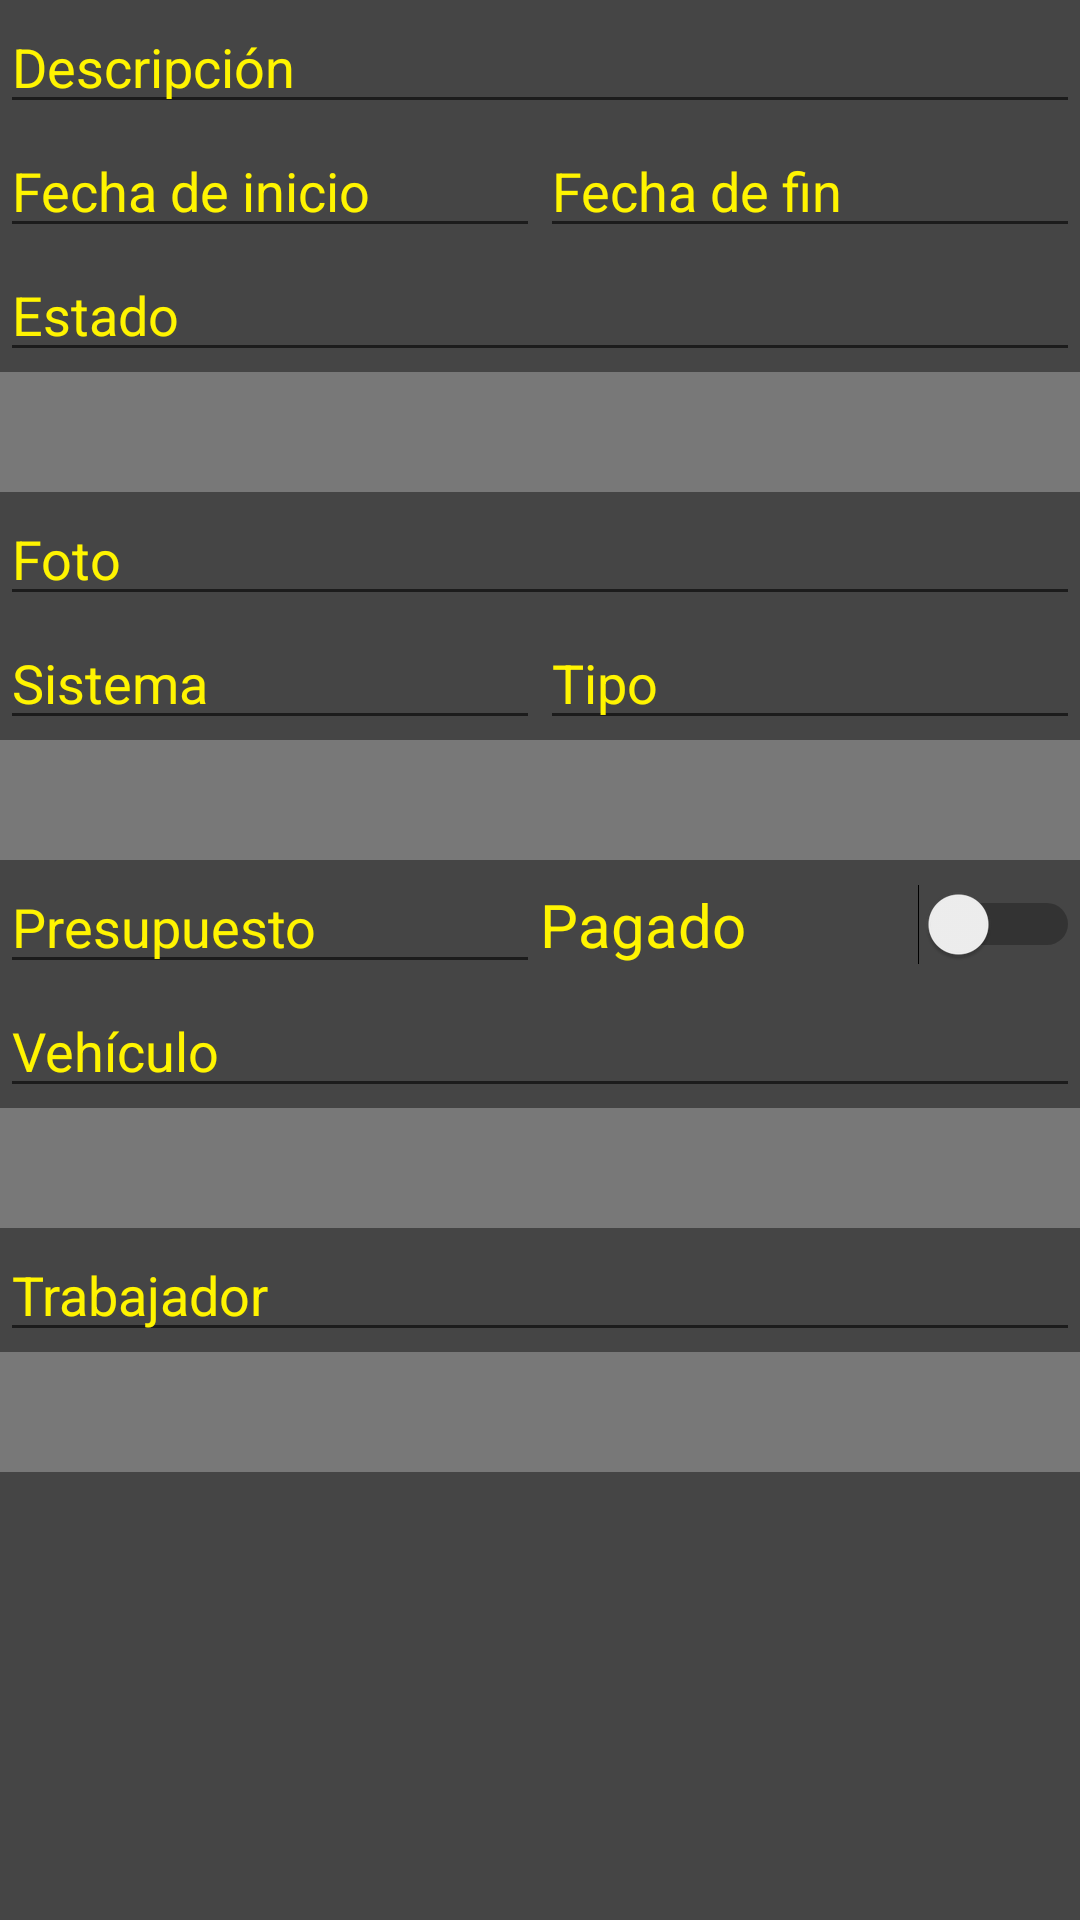

Android layout source for this screen:
<!-- AndroidManifest.xml: application theme AppTheme -->
<!-- res/layout/activity_add_servicio.xml -->
<?xml version="1.0" encoding="utf-8"?>
<LinearLayout xmlns:android="http://schemas.android.com/apk/res/android"
    xmlns:app="http://schemas.android.com/apk/res-auto"
    xmlns:tools="http://schemas.android.com/tools"
    android:layout_width="match_parent"
    android:layout_height="match_parent"
    tools:context=".Actividades.AddClienteActivity"
    android:orientation="vertical"
    android:background="#454545">

    <EditText
        android:layout_width="match_parent"
        android:layout_height="wrap_content"
        android:id="@+id/descripcionAdd"
        android:textColorHint="#fff400"
        android:textColor="#fff400"
        android:hint="Descripción"/>
<LinearLayout
    android:layout_width="match_parent"
    android:layout_height="wrap_content"
    android:orientation="horizontal">
    <EditText
    android:layout_width="match_parent"
    android:layout_height="wrap_content"
    android:id="@+id/fecha_inicioAdd"
    android:layout_weight="1"
    android:inputType="date"
    android:textColorHint="#fff400"
    android:textColor="#fff400"
    android:hint="Fecha de inicio"/>

    <EditText
        android:layout_width="match_parent"
        android:layout_height="wrap_content"
        android:id="@+id/fecha_finAdd"
        android:textColorHint="#fff400"
        android:layout_weight="1"
        android:inputType="date"
        android:textColor="#fff400"
        android:hint="Fecha de fin"/></LinearLayout>


    <EditText
        android:layout_width="match_parent"
        android:layout_height="wrap_content"
        android:id="@+id/estadoAdd"
        android:textColorHint="#fff400"
        android:textColor="#fff400"
        android:hint="Estado"/>

    <Spinner
        android:id="@+id/spinnerEstado"
        android:layout_width="match_parent"
        android:layout_height="40dp"
        android:background="#787878"
        android:hint="Estado"
        android:textColor="#fff400"
        android:textColorHint="#fff400" />

    <EditText
        android:layout_width="match_parent"
        android:layout_height="wrap_content"
        android:id="@+id/foto_servicioAdd"
        android:textColorHint="#fff400"
        android:textColor="#fff400"
        android:hint="Foto"/>

    <LinearLayout
        android:layout_width="match_parent"
        android:layout_height="wrap_content"
        android:orientation="horizontal">
        <LinearLayout
            android:layout_width="match_parent"
            android:layout_height="wrap_content"
            android:orientation="vertical"
            android:layout_weight="1">
            <EditText
                android:layout_width="match_parent"
                android:layout_height="wrap_content"
                android:id="@+id/sistemaAdd"
                android:textColorHint="#fff400"
                android:textColor="#fff400"
                android:hint="Sistema"/>
            <Spinner
                android:id="@+id/spinnerSistema"
                android:layout_width="match_parent"
                android:layout_height="40dp"
                android:background="#787878"
                android:textColorHint="#fff400"
                android:textColor="#fff400"
                android:hint="Sistema"/>

        </LinearLayout>
        <LinearLayout
            android:layout_width="match_parent"
            android:layout_height="wrap_content"
            android:orientation="vertical"
            android:layout_weight="1
">
            <EditText
                android:layout_width="match_parent"
                android:layout_height="wrap_content"
                android:id="@+id/tipoAdd"
                android:textColorHint="#fff400"
                android:textColor="#fff400"
                android:hint="Tipo"/>
            <Spinner
                android:id="@+id/spinnerTipo"
                android:layout_width="match_parent"
                android:layout_height="40dp"
                android:background="#787878"
                android:textColorHint="#fff400"
                android:textColor="#fff400"
                android:hint="Tipo"/>

        </LinearLayout>

    </LinearLayout>

<LinearLayout
    android:layout_width="match_parent"
    android:layout_height="wrap_content"
    android:orientation="horizontal"> <EditText
    android:id="@+id/presupuestoAdd"
    android:layout_width="match_parent"
    android:layout_height="wrap_content"
    android:hint="Presupuesto"
    android:inputType="number"
    android:layout_weight="1"
    android:textColor="#fff400"
    android:textColorHint="#fff400" />
    
    <Switch
        android:layout_width="match_parent"
        android:layout_height="wrap_content"
        android:layout_weight="1"
        android:id="@+id/pagadoAdd"
        android:text="Pagado"
        android:textSize="20dp"
        android:textColor="#fff400"
        />

</LinearLayout>

    <EditText
        android:layout_width="match_parent"
        android:layout_height="wrap_content"
        android:id="@+id/id_vehiculoAdd"
        android:textColorHint="#fff400"
        android:textColor="#fff400"
        android:hint="Vehículo"/>
    <Spinner
        android:id="@+id/spinnerVehiculo"
        android:layout_width="match_parent"
        android:layout_height="40dp"
        android:background="#787878"
        android:textColorHint="#fff400"
        android:textColor="#fff400"
        android:hint="Vehículo"/>
    <EditText
        android:layout_width="match_parent"
        android:layout_height="wrap_content"
        android:id="@+id/id_trabajadorAdd"
        android:textColorHint="#fff400"
        android:textColor="#fff400"
        android:hint="Trabajador"/>

    <Spinner
        android:id="@+id/spinnerTrabajador"
        android:layout_width="match_parent"
        android:layout_height="40dp"
        android:background="#787878"
        android:textColorHint="#fff400"
        android:textColor="#fff400"
        android:hint="Trabajador"/>


</LinearLayout>
<!-- resources referenced by this layout -->
<resources>
  <style name="AppTheme" parent="Theme.AppCompat.Light.DarkActionBar">
          
          <item name="colorPrimary">#343434</item>
          <item name="colorPrimaryDark">#343434</item>
          <item name="colorAccent">#454545</item>
          <item name="android:textColor">#454545</item>
      </style>
</resources>
